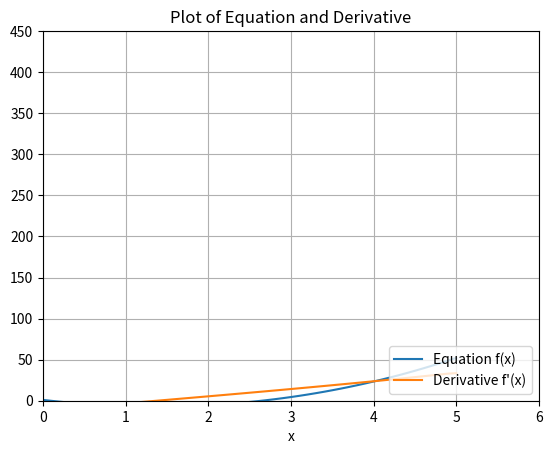

Write Python code to recreate this figure.
'''
File: deriv_function_demo.py
[redacted]
Date: 12/4/2022
Purpoese: Approximate the derivative of a function
at a single point or across many points
'''

import numpy as np
import matplotlib.pyplot as plt

# define the function with the equation
def fun(x):
    return 4*x**2 - 12*x + np.exp(0.5*x)
def fun_true(x):
    return 8*x - 12 * 0.5*np.exp(0.5*x)

# Define the divided difference approximations
def forward(xi, xi_plus):
    return (fun(xi_plus) - fun(xi))/(xi_plus - xi)

def backward(xi, xi_minus):
    return (fun(xi) - fun(xi_minus))/(xi - xi_minus)

def centered(xi_plus, xi_minus):
    return(fun(xi_plus)-fun(xi_minus))/(xi_plus - xi_minus)

# Approximate the derivative at a point
xi = 3
dx = 0.5
slope_forward = forward(xi, xi+dx)
slope_backward = backward(xi, xi-dx)
slope_centered = centered(xi+dx, xi-dx)

# Print results
print('\nThe forward difference approximation of the')
print(f'slope of the function at x = {xi} is {slope_forward}')
print('\nThe backward difference approximation of the')
print(f'slope of the function at x = {xi} is {slope_backward}')
print('\nThe centered difference approximation of the')
print(f'slope of the function at x = {xi} is {slope_centered}')
print()

# Approximate the derivative across a series of points
x = np.arange(0,5.1,0.1)
y = fun(x)
x_true = np.arange(0,5.1,0.1)
y_true = fun_true(x)

deriv = []
true = []
for i in range(len(x)):
    if i == 0:
        deriv.append(forward(x[i], x[i+1]))
        true.append(8*x_true[i] - 12 + 0.5*np.exp(0.5*x_true[i]))
    elif i == len(x)-1:
        deriv.append(backward(x[i], x[i-1]))
        true.append(8*x_true[i] - 12 + 0.5*np.exp(0.5*x_true[i]))
    else: 
        deriv.append(centered(x[i+1], x[i-1]))
        true.append(8*x_true[i] - 12 + 0.5*np.exp(0.5*x_true[i]))

# Print results
print("\nx           f(x)          f'(x)_approx     f'(x)_true")
for i in range(len(x)):
    print(f'{x[i]:3.1f} {y[i]:13.3f} {deriv[i]:14.2f} {true[i]:15.2f}')

# Plot results
plt.plot(x,y, label = 'Equation f(x)')
plt.grid(True)
plt.plot(x,deriv, label = "Derivative f'(x)")
plt.legend(loc = "lower right")
plt.xlabel('x')
plt.title('Plot of Equation and Derivative')
plt.xlim(0,6)
plt.ylim(0,450)
plt.show()
